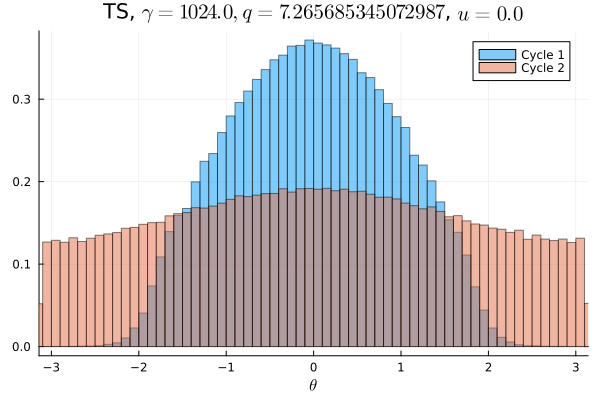

The table this chart was drawn from, first rows:
Cycle 1, Cycle 2
6.25e-6, 0.007878
9.375e-6, 0.007922
6.25e-6, 0.008138
6.25e-6, 0.008
9.375e-6, 0.007975
1.25e-5, 0.008072
2.1875e-5, 0.008419
3.4375e-5, 0.007859
2.5e-5, 0.008272
5.3125e-5, 0.008194
5.3125e-5, 0.008587
8.75e-5, 0.008363
0.0001594, 0.008731
0.0002156, 0.008462
0.0003375, 0.008747
0.0005688, 0.008937
0.0009656, 0.009109
0.001453, 0.009081
0.002091, 0.009153
0.003125, 0.009481
0.004566, 0.009444
0.006031, 0.009359
0.007281, 0.009569
0.008519, 0.009775
0.009594, 0.01025
0.009962, 0.01019
0.01015, 0.01005
0.0112, 0.01027
0.01264, 0.01063
0.01339, 0.01059
0.01447, 0.01061
0.01463, 0.01061
0.01566, 0.01078
0.01628, 0.01102
0.01738, 0.01112
0.01787, 0.01136
0.01858, 0.01151
0.01918, 0.01147
0.01977, 0.01146
0.01997, 0.01162
0.02113, 0.01154
0.02114, 0.01157
0.02167, 0.01189
0.02216, 0.01158
0.02225, 0.01203
0.02272, 0.01176
0.02283, 0.01202
0.02305, 0.01197
0.02341, 0.01194
0.02305, 0.01211
0.02304, 0.012
0.02337, 0.01188
0.02297, 0.01221
0.02275, 0.01201
0.02238, 0.01175
0.02247, 0.01208
0.0222, 0.012
0.02162, 0.0116
0.02085, 0.01209
0.0209, 0.01148
... 40 more rows
